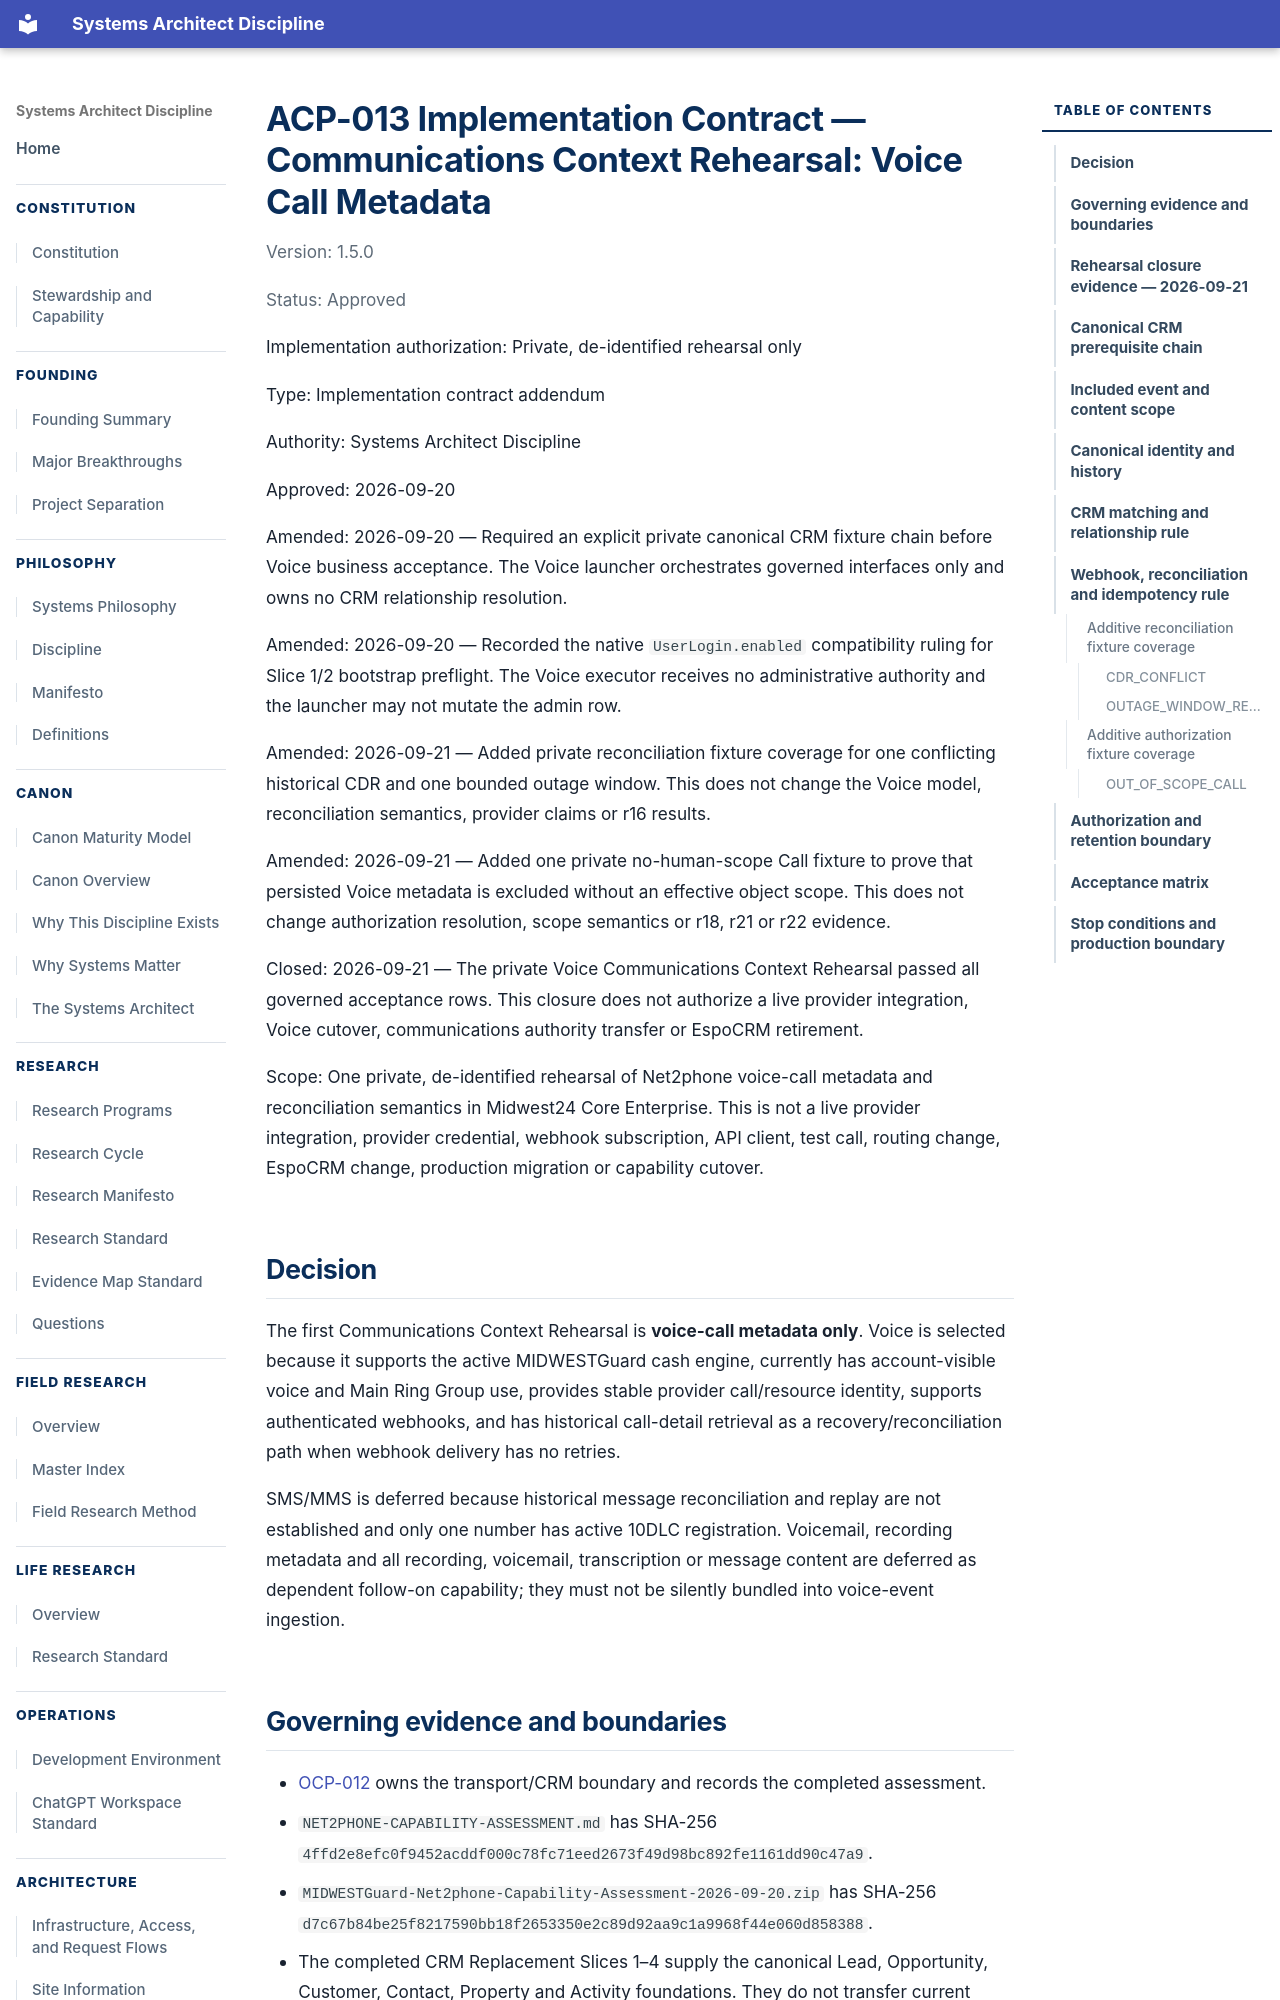

repository: jesse5656/jryanrussow-site · page: architecture/acp/ACP-013-COMMUNICATIONS-CONTEXT-VOICE-REHEARSAL-CONTRACT/index.html · generator: mkdocs

# ACP-013 Implementation Contract — Communications Context Rehearsal: Voice Call Metadata

Version: 1.5.0

Status: Approved

Implementation authorization: Private, de-identified rehearsal only

Type: Implementation contract addendum

Authority: Systems Architect Discipline

Approved: 2026-09-20

Amended: 2026-09-20 — Required an explicit private canonical CRM fixture chain
before Voice business acceptance. The Voice launcher orchestrates governed
interfaces only and owns no CRM relationship resolution.

Amended: 2026-09-20 — Recorded the native `UserLogin.enabled` compatibility
ruling for Slice 1/2 bootstrap preflight. The Voice executor receives no
administrative authority and the launcher may not mutate the admin row.

Amended: 2026-09-21 — Added private reconciliation fixture coverage for one
conflicting historical CDR and one bounded outage window. This does not change
the Voice model, reconciliation semantics, provider claims or r16 results.

Amended: 2026-09-21 — Added one private no-human-scope Call fixture to prove
that persisted Voice metadata is excluded without an effective object scope.
This does not change authorization resolution, scope semantics or r18, r21 or
r22 evidence.

Closed: 2026-09-21 — The private Voice Communications Context Rehearsal passed
all governed acceptance rows. This closure does not authorize a live provider
integration, Voice cutover, communications authority transfer or EspoCRM
retirement.

Scope: One private, de-identified rehearsal of Net2phone voice-call metadata
and reconciliation semantics in Midwest24 Core Enterprise. This is not a live
provider integration, provider credential, webhook subscription, API client,
test call, routing change, EspoCRM change, production migration or capability
cutover.

## Decision

The first Communications Context Rehearsal is **voice-call metadata only**.
Voice is selected because it supports the active MIDWESTGuard cash engine,
currently has account-visible voice and Main Ring Group use, provides stable
provider call/resource identity, supports authenticated webhooks, and has
historical call-detail retrieval as a recovery/reconciliation path when webhook
delivery has no retries.

SMS/MMS is deferred because historical message reconciliation and replay are not
established and only one number has active 10DLC registration. Voicemail,
recording metadata and all recording, voicemail, transcription or message
content are deferred as dependent follow-on capability; they must not be
silently bundled into voice-event ingestion.

## Governing evidence and boundaries

- [OCP-012](../ocp/OCP-012-MIDWESTGUARD-COMMUNICATIONS-ARCHITECTURE.md) owns
  the transport/CRM boundary and records the completed assessment.
- `NET2PHONE-CAPABILITY-ASSESSMENT.md` has SHA-256
  `4ffd2e8efc0f9452acddf000c78fc71eed2673f49d98bc892fe1161dd90c47a9`.
- `MIDWESTGuard-Net2phone-Capability-Assessment-2026-09-20.zip` has SHA-256
  `d7c67b84be25f8217590bb18f2653350e2c89d92aa9c1a9968f44e060d858388`.
- The completed CRM Replacement Slices 1–4 supply the canonical Lead,
  Opportunity, Customer, Contact, Property and Activity foundations. They do
  not transfer current communications authority.

EspoCRM/Core Command remains authoritative for live communications context. A
passing rehearsal does not authorize an Espo write freeze, read-only conversion,
provider configuration, production integration, authority transfer or retirement.
